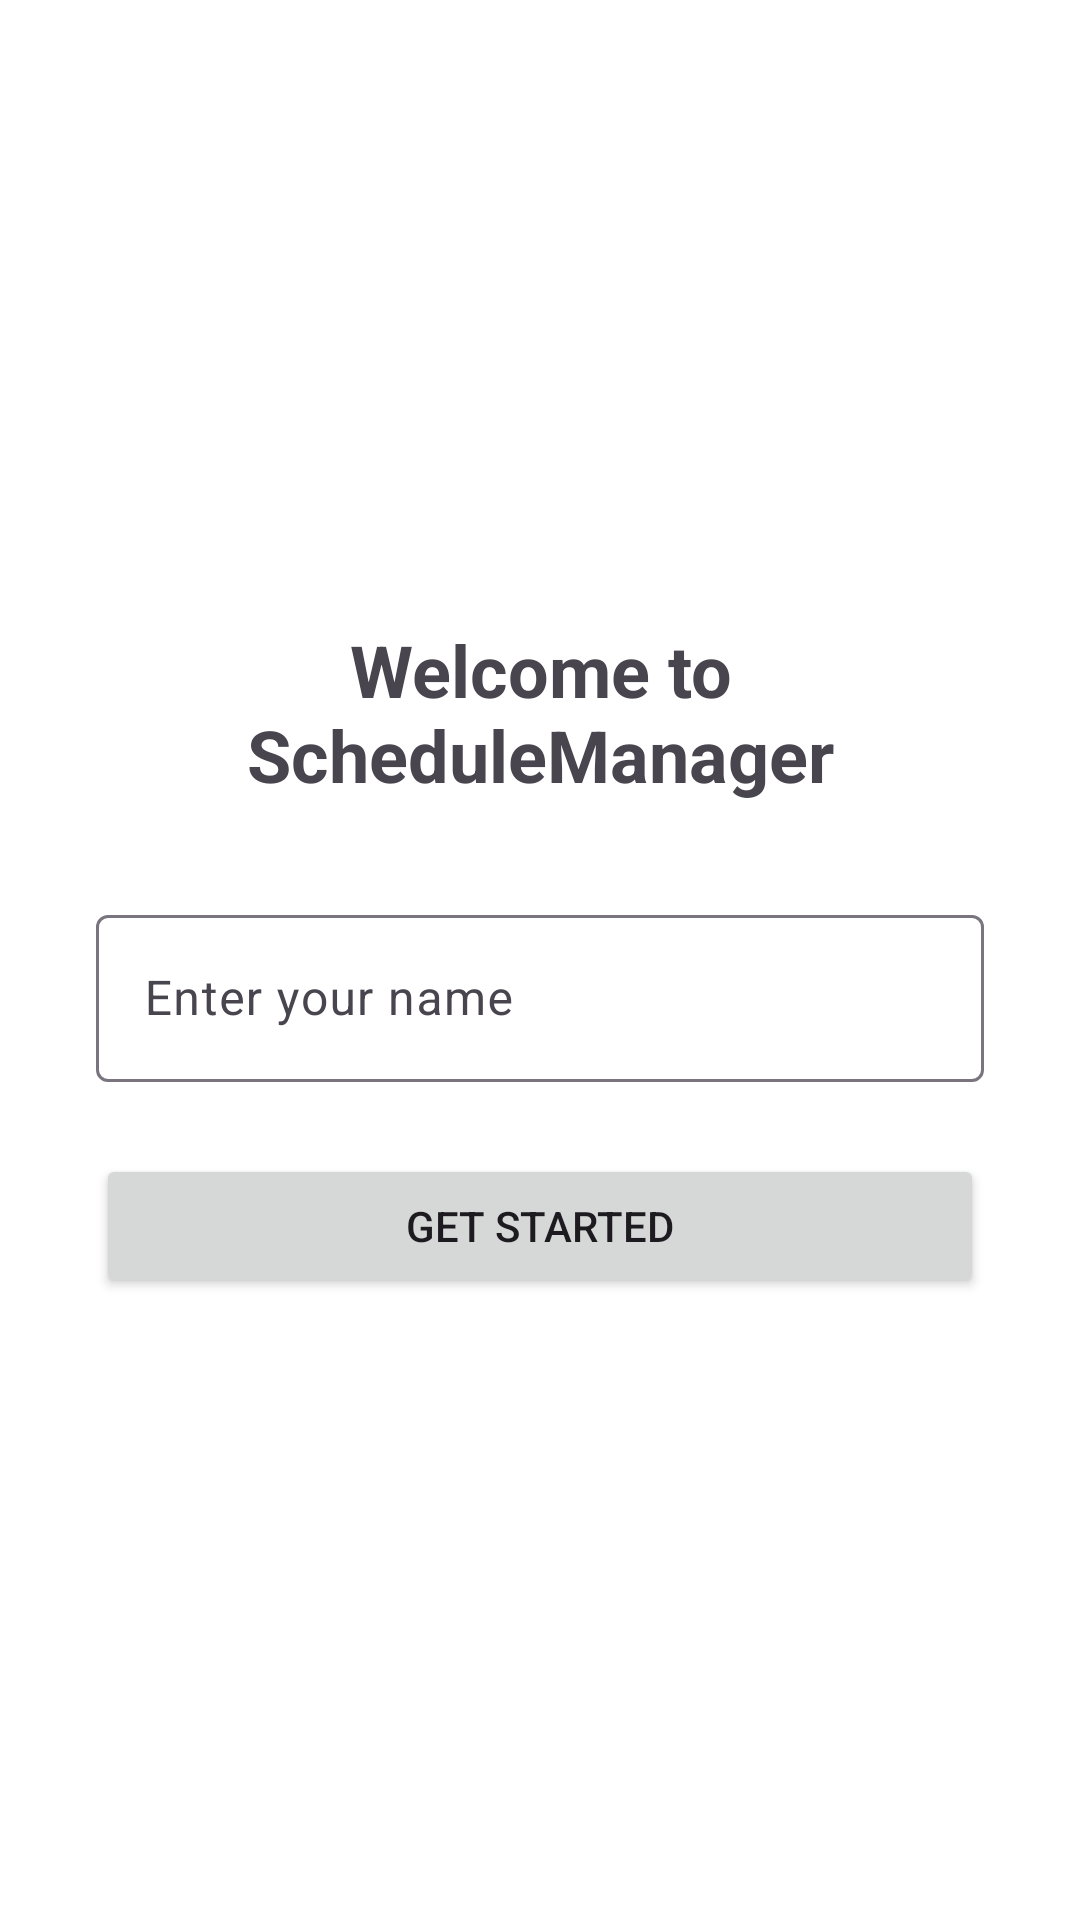

The Android layout XML behind this screen, and the referenced resources:
<!-- AndroidManifest.xml: application theme Theme.ScheduleManager -->
<!-- res/layout/activity_onboarding.xml -->
<?xml version="1.0" encoding="utf-8"?>

<LinearLayout xmlns:android="http://schemas.android.com/apk/res/android"
    android:layout_width="match_parent"
    android:layout_height="match_parent"
    android:gravity="center"
    android:orientation="vertical"
    android:padding="32dp"
    android:background="@color/white">

    <TextView
        android:layout_width="wrap_content"
        android:layout_height="wrap_content"
        android:text="@string/welcome_message"
        android:textSize="24sp"
        android:textStyle="bold"
        android:gravity="center"
        android:layout_marginBottom="32dp"/>

    <com.google.android.material.textfield.TextInputLayout
        android:id="@+id/nameInputLayout"
        android:layout_width="match_parent"
        android:layout_height="wrap_content"
        android:hint="@string/enter_name_hint"
        style="@style/Widget.Material3.TextInputLayout.OutlinedBox">

        <com.google.android.material.textfield.TextInputEditText
            android:id="@+id/nameEditText"
            android:layout_width="match_parent"
            android:layout_height="wrap_content"
            android:inputType="textPersonName" />
    </com.google.android.material.textfield.TextInputLayout>

    <Button
        android:id="@+id/getStartedButton"
        android:layout_width="match_parent"
        android:layout_height="wrap_content"
        android:layout_marginTop="24dp"
        android:text="@string/get_started" />

</LinearLayout>
<!-- resources referenced by this layout -->
<resources>
  <color name="white">#FFFFFF</color>
  <string name="enter_name_hint">Enter your name</string>
  <string name="get_started">Get Started</string>
  <string name="welcome_message">Welcome to ScheduleManager</string>
  <style name="Theme.ScheduleManager" parent="Theme.Material3.DayNight.NoActionBar">
          
          <item name="colorPrimary">@color/primary</item>
          <item name="colorPrimaryContainer">@color/primary_container</item>
          <item name="colorSecondary">@color/secondary</item>
          <item name="android:statusBarColor">@color/primary</item>
      </style>
  <color name="primary">#6750A4</color>
  <color name="primary_container">#EADDFF</color>
  <color name="secondary">#625b71</color>
</resources>
